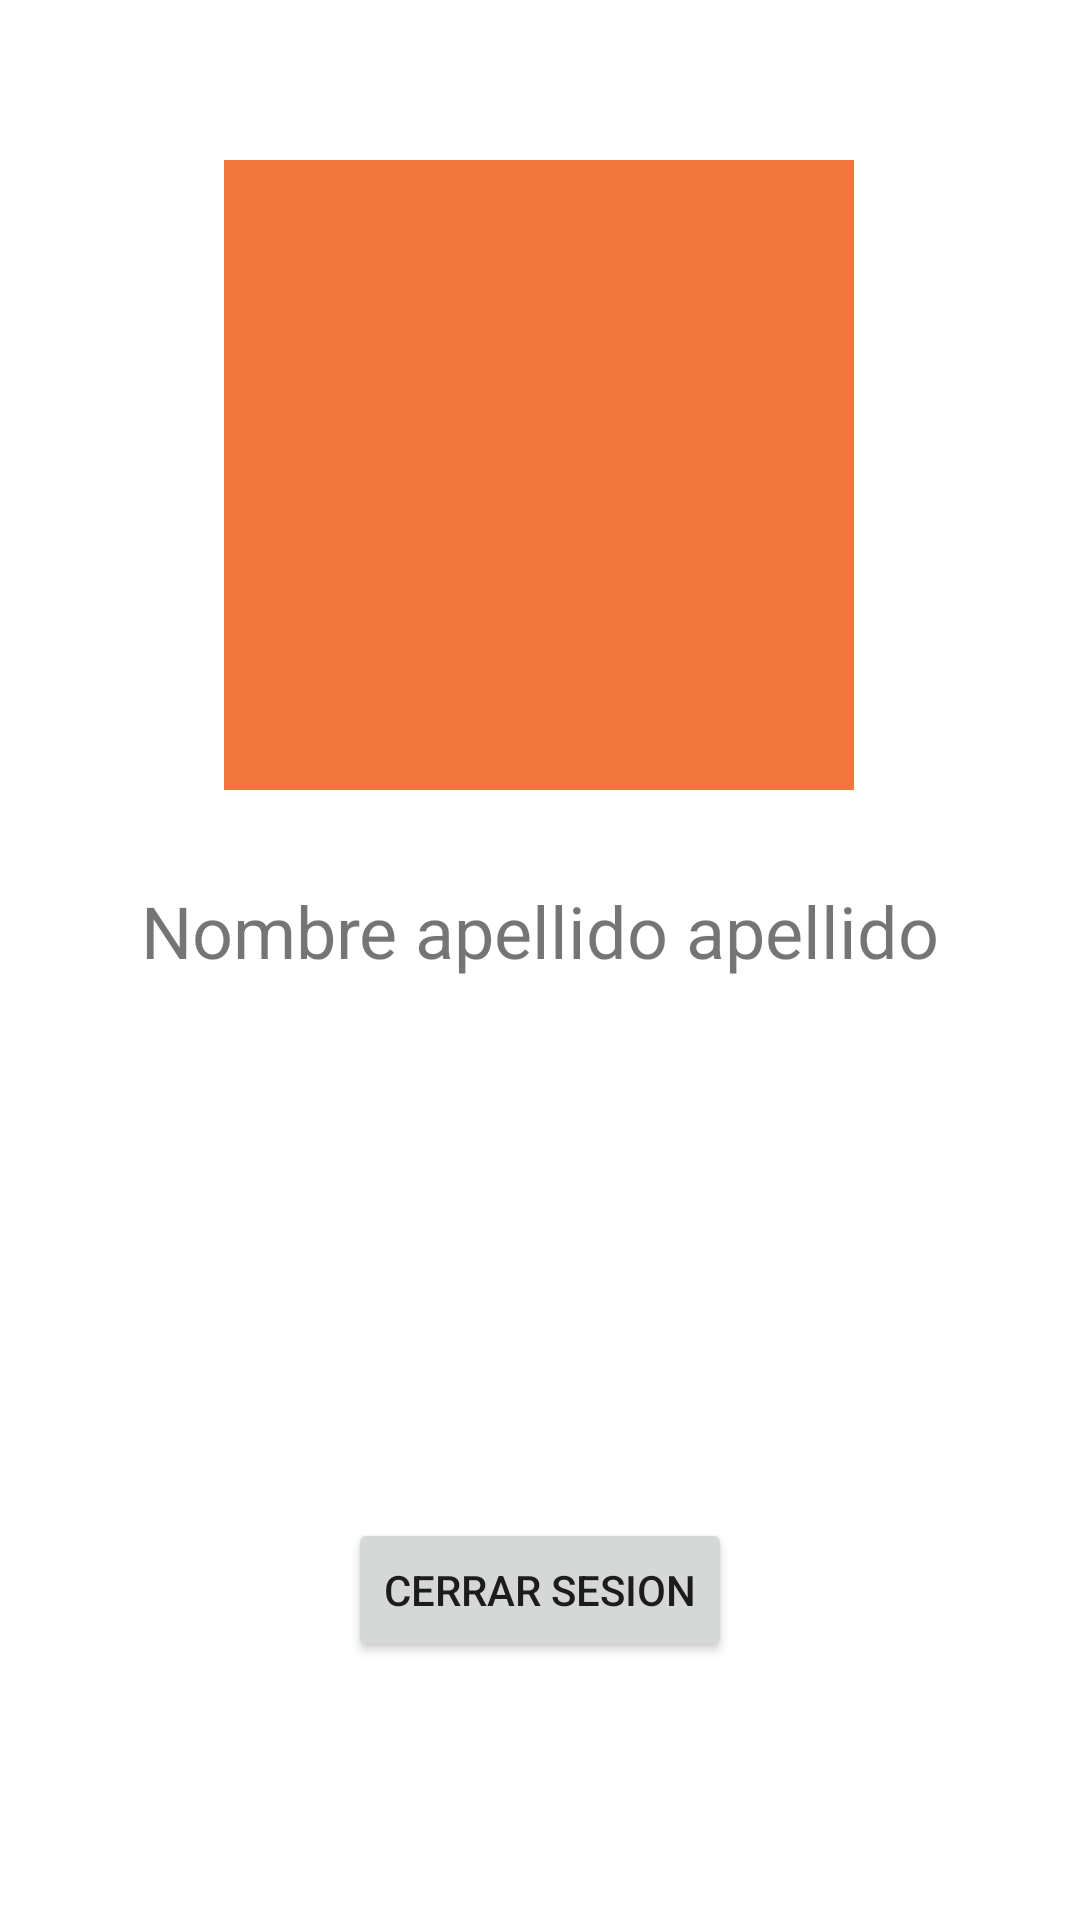

Layout XML and referenced resources for this Android screen:
<!-- AndroidManifest.xml: application theme Theme.SmartWaiter -->
<!-- res/layout/fragment_management_client.xml -->
<?xml version="1.0" encoding="utf-8"?>
<androidx.constraintlayout.widget.ConstraintLayout xmlns:android="http://schemas.android.com/apk/res/android"
    xmlns:app="http://schemas.android.com/apk/res-auto"
    xmlns:tools="http://schemas.android.com/tools"
    android:layout_width="match_parent"
    android:layout_height="match_parent"
    tools:context=".clientBranch.ui.managementClient.ManagementClientFragment">

    <androidx.constraintlayout.widget.ConstraintLayout
        android:id="@+id/constraintLayout"
        android:layout_width="210dp"
        android:layout_height="210dp"
        android:background="@color/naranja_pastel_medio"
        app:layout_constraintBottom_toBottomOf="parent"
        app:layout_constraintEnd_toEndOf="parent"
        app:layout_constraintHorizontal_bias="0.497"
        app:layout_constraintStart_toStartOf="parent"
        app:layout_constraintTop_toTopOf="parent"
        app:layout_constraintVertical_bias="0.124">

        <ImageView
            android:id="@+id/imgProfileClient"
            android:layout_width="205dp"
            android:layout_height="205dp"
            app:layout_constraintBottom_toBottomOf="parent"
            app:layout_constraintEnd_toEndOf="parent"
            app:layout_constraintStart_toStartOf="parent"
            app:layout_constraintTop_toTopOf="parent"
            tools:src="@drawable/profiledefaultimage" />
    </androidx.constraintlayout.widget.ConstraintLayout>

    <Button
        android:id="@+id/button3"
        android:layout_width="wrap_content"
        android:layout_height="wrap_content"
        android:text="cerrar sesion"
        app:layout_constraintBottom_toBottomOf="parent"
        app:layout_constraintEnd_toEndOf="parent"
        app:layout_constraintStart_toStartOf="parent"
        app:layout_constraintTop_toTopOf="parent"
        app:layout_constraintVertical_bias="0.855" />

    <TextView
        android:id="@+id/textView14"
        android:layout_width="wrap_content"
        android:layout_height="wrap_content"
        android:gravity="center"
        android:text="Nombre apellido apellido"
        android:textSize="24sp"
        app:autoSizeTextType="uniform"
        app:layout_constraintBottom_toBottomOf="parent"
        app:layout_constraintEnd_toEndOf="parent"
        app:layout_constraintStart_toStartOf="parent"
        app:layout_constraintTop_toBottomOf="@+id/constraintLayout"
        app:layout_constraintVertical_bias="0.089" />
</androidx.constraintlayout.widget.ConstraintLayout>
<!-- resources referenced by this layout -->
<resources>
  <color name="naranja_pastel_medio">#ef763d</color>
  <style name="Theme.SmartWaiter" parent="Theme.MaterialComponents.DayNight.DarkActionBar">
          
          <item name="colorPrimary">@color/purple_500</item>
          <item name="colorPrimaryVariant">@color/purple_700</item>
          <item name="colorOnPrimary">@color/white</item>
          
          <item name="colorSecondary">@color/teal_200</item>
          <item name="colorSecondaryVariant">@color/teal_700</item>
          <item name="colorOnSecondary">@color/black</item>
          
          <item name="android:statusBarColor">?attr/colorPrimaryVariant</item>
          
      </style>
  <color name="purple_500">#FF6200EE</color>
  <color name="purple_700">#FF3700B3</color>
  <color name="white">#FFFFFFFF</color>
  <color name="teal_200">#FF03DAC5</color>
  <color name="teal_700">#FF018786</color>
  <color name="black">#FF000000</color>
</resources>
